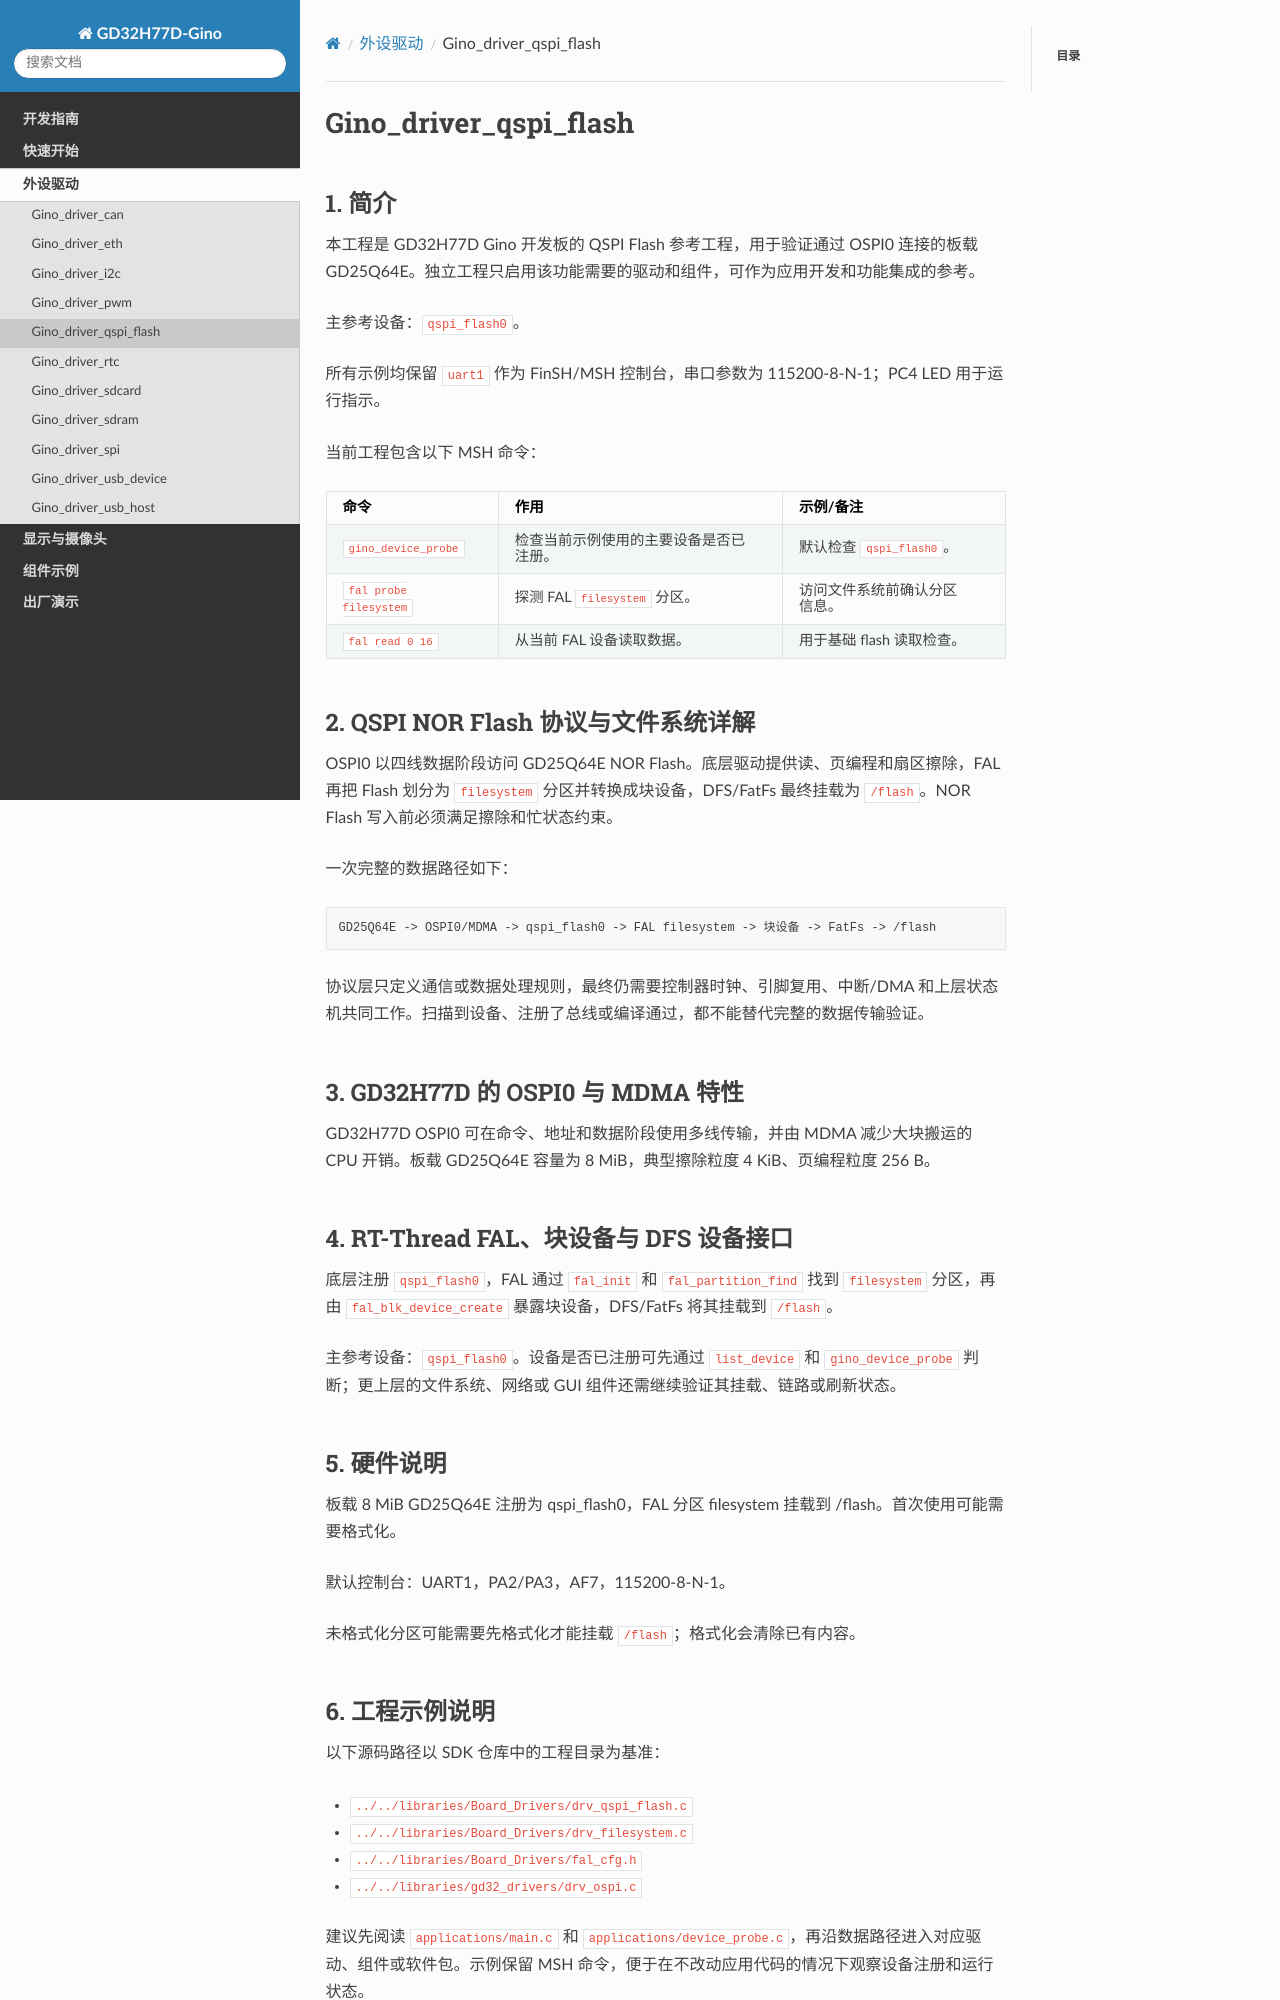

repository: CYFS3/sdk-bsp-gd32h77d-realthread-ginopi · page: latest/projects/Gino_driver_qspi_flash/README_zh.html · generator: sphinx

# Gino_driver_qspi_flash

## 1. 简介

本工程是 GD32H77D Gino 开发板的 QSPI Flash 参考工程，用于验证通过 OSPI0 连接的板载 GD25Q64E。独立工程只启用该功能需要的驱动和组件，可作为应用开发和功能集成的参考。

主参考设备：`qspi_flash0`。

所有示例均保留 `uart1` 作为 FinSH/MSH 控制台，串口参数为 115200-8-N-1；PC4 LED 用于运行指示。

当前工程包含以下 MSH 命令：

| 命令 | 作用 | 示例/备注 |
| --- | --- | --- |
| `gino_device_probe` | 检查当前示例使用的主要设备是否已注册。 | 默认检查 `qspi_flash0`。 |
| `fal probe filesystem` | 探测 FAL `filesystem` 分区。 | 访问文件系统前确认分区信息。 |
| `fal read 0 16` | 从当前 FAL 设备读取数据。 | 用于基础 flash 读取检查。 |

## 2. QSPI NOR Flash 协议与文件系统详解

OSPI0 以四线数据阶段访问 GD25Q64E NOR Flash。底层驱动提供读、页编程和扇区擦除，FAL 再把 Flash 划分为 `filesystem` 分区并转换成块设备，DFS/FatFs 最终挂载为 `/flash`。NOR Flash 写入前必须满足擦除和忙状态约束。

一次完整的数据路径如下：

```text
GD25Q64E -> OSPI0/MDMA -> qspi_flash0 -> FAL filesystem -> 块设备 -> FatFs -> /flash
```

协议层只定义通信或数据处理规则，最终仍需要控制器时钟、引脚复用、中断/DMA 和上层状态机共同工作。扫描到设备、注册了总线或编译通过，都不能替代完整的数据传输验证。

## 3. GD32H77D 的 OSPI0 与 MDMA 特性

GD32H77D OSPI0 可在命令、地址和数据阶段使用多线传输，并由 MDMA 减少大块搬运的 CPU 开销。板载 GD25Q64E 容量为 8 MiB，典型擦除粒度 4 KiB、页编程粒度 256 B。

## 4. RT-Thread FAL、块设备与 DFS 设备接口

底层注册 `qspi_flash0`，FAL 通过 `fal_init` 和 `fal_partition_find` 找到 `filesystem` 分区，再由 `fal_blk_device_create` 暴露块设备，DFS/FatFs 将其挂载到 `/flash`。

主参考设备：`qspi_flash0`。设备是否已注册可先通过 `list_device` 和 `gino_device_probe` 判断；更上层的文件系统、网络或 GUI 组件还需继续验证其挂载、链路或刷新状态。

## 5. 硬件说明

板载 8 MiB GD25Q64E 注册为 qspi_flash0，FAL 分区 filesystem 挂载到 /flash。首次使用可能需要格式化。

默认控制台：UART1，PA2/PA3，AF7，115200-8-N-1。

未格式化分区可能需要先格式化才能挂载 `/flash`；格式化会清除已有内容。
